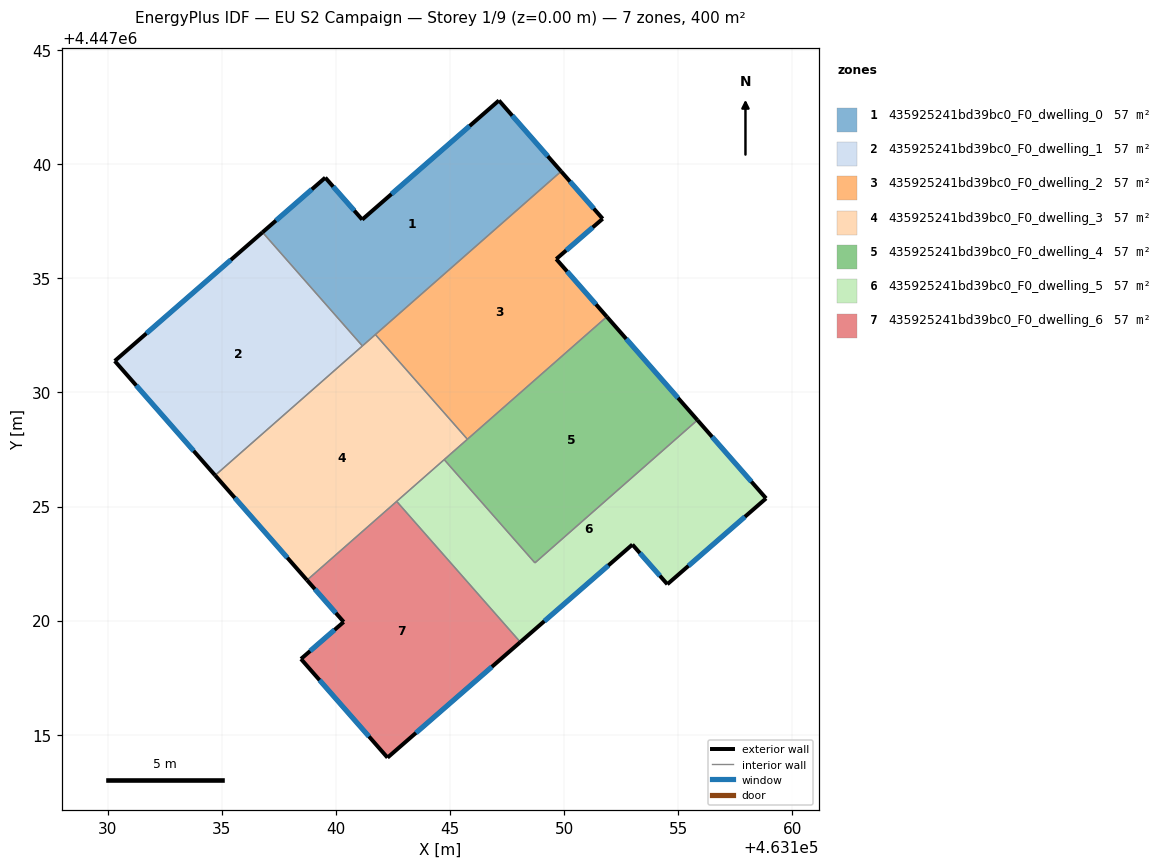
=== STOREY PLAN SPEC (per zone: floor XY polygon, exterior-wall plan segments, windows/doors) ===
zone 1: 435925241bd39bc0_F0_dwelling_0  (57.1 m²)
  floor: (463147.14, 4447042.80) (463149.86, 4447039.69) (463141.16, 4447032.04) (463136.78, 4447037.02) (463139.53, 4447039.41) (463141.15, 4447037.58)
  exterior wall: (463147.14, 4447042.80) – (463141.15, 4447037.58)  [7.9 m]
    window: (463145.86, 4447041.68) – (463142.43, 4447038.69)  [7.8 m²]
  exterior wall: (463149.86, 4447039.69) – (463147.14, 4447042.80)  [4.1 m]
    window: (463149.28, 4447040.35) – (463147.72, 4447042.13)  [4.1 m²]
  exterior wall: (463139.53, 4447039.41) – (463136.78, 4447037.02)  [3.6 m]
    window: (463138.94, 4447038.90) – (463137.37, 4447037.53)  [3.6 m²]
  exterior wall: (463141.15, 4447037.58) – (463139.53, 4447039.41)  [2.4 m]
    window: (463140.80, 4447037.97) – (463139.88, 4447039.02)  [2.4 m²]
  interior walls: 3
zone 2: 435925241bd39bc0_F0_dwelling_1  (57.1 m²)
  floor: (463136.78, 4447037.02) (463141.16, 4447032.04) (463134.70, 4447026.36) (463130.30, 4447031.38)
  exterior wall: (463136.78, 4447037.02) – (463130.30, 4447031.38)  [8.6 m]
    window: (463135.39, 4447035.81) – (463131.69, 4447032.59)  [8.4 m²]
  exterior wall: (463130.30, 4447031.38) – (463134.70, 4447026.36)  [6.7 m]
    window: (463131.24, 4447030.30) – (463133.76, 4447027.44)  [6.5 m²]
  interior walls: 2
zone 3: 435925241bd39bc0_F0_dwelling_2  (57.1 m²)
  floor: (463149.86, 4447039.69) (463151.69, 4447037.61) (463149.65, 4447035.85) (463151.87, 4447033.32) (463145.76, 4447027.95) (463141.72, 4447032.54)
  exterior wall: (463149.65, 4447035.85) – (463151.69, 4447037.61)  [2.7 m]
    window: (463150.09, 4447036.22) – (463151.25, 4447037.23)  [2.6 m²]
  exterior wall: (463151.87, 4447033.32) – (463149.65, 4447035.85)  [3.4 m]
    window: (463151.39, 4447033.86) – (463150.13, 4447035.30)  [3.3 m²]
  exterior wall: (463151.69, 4447037.61) – (463149.86, 4447039.69)  [2.8 m]
    window: (463151.30, 4447038.06) – (463150.26, 4447039.24)  [2.7 m²]
  interior walls: 3
zone 4: 435925241bd39bc0_F0_dwelling_3  (57.1 m²)
  floor: (463141.72, 4447032.54) (463145.76, 4447027.95) (463138.73, 4447021.77) (463134.70, 4447026.36)
  exterior wall: (463134.70, 4447026.36) – (463138.73, 4447021.77)  [6.1 m]
    window: (463135.56, 4447025.38) – (463137.87, 4447022.76)  [6.0 m²]
  interior walls: 6
zone 5: 435925241bd39bc0_F0_dwelling_4  (57.1 m²)
  floor: (463151.87, 4447033.32) (463155.84, 4447028.79) (463148.72, 4447022.53) (463144.74, 4447027.05)
  exterior wall: (463155.84, 4447028.79) – (463151.87, 4447033.32)  [6.0 m]
    window: (463154.99, 4447029.76) – (463152.72, 4447032.35)  [5.9 m²]
  interior walls: 4
zone 6: 435925241bd39bc0_F0_dwelling_5  (57.1 m²)
  floor: (463155.84, 4447028.79) (463158.85, 4447025.36) (463154.52, 4447021.59) (463152.99, 4447023.33) (463148.08, 4447019.06) (463142.66, 4447025.22) (463144.74, 4447027.05) (463148.72, 4447022.53)
  exterior wall: (463158.85, 4447025.36) – (463155.84, 4447028.79)  [4.6 m]
    window: (463158.20, 4447026.09) – (463156.48, 4447028.05)  [4.5 m²]
  exterior wall: (463154.52, 4447021.59) – (463158.85, 4447025.36)  [5.7 m]
    window: (463155.45, 4447022.40) – (463157.92, 4447024.55)  [5.6 m²]
  exterior wall: (463152.99, 4447023.33) – (463154.52, 4447021.59)  [2.3 m]
    window: (463153.32, 4447022.96) – (463154.19, 4447021.97)  [2.3 m²]
  exterior wall: (463148.08, 4447019.06) – (463152.99, 4447023.33)  [6.5 m]
    window: (463149.13, 4447019.97) – (463151.94, 4447022.42)  [6.4 m²]
  interior walls: 4
zone 7: 435925241bd39bc0_F0_dwelling_6  (57.1 m²)
  floor: (463142.66, 4447025.22) (463148.08, 4447019.06) (463142.26, 4447013.99) (463138.46, 4447018.32) (463140.34, 4447019.94) (463138.73, 4447021.77)
  exterior wall: (463138.73, 4447021.77) – (463140.34, 4447019.94)  [2.4 m]
    window: (463139.07, 4447021.38) – (463139.99, 4447020.33)  [2.4 m²]
  exterior wall: (463142.26, 4447013.99) – (463148.08, 4447019.06)  [7.7 m]
    window: (463143.50, 4447015.08) – (463146.83, 4447017.97)  [7.6 m²]
  exterior wall: (463138.46, 4447018.32) – (463142.26, 4447013.99)  [5.8 m]
    window: (463139.28, 4447017.39) – (463141.44, 4447014.92)  [5.6 m²]
  exterior wall: (463140.34, 4447019.94) – (463138.46, 4447018.32)  [2.5 m]
    window: (463139.94, 4447019.59) – (463138.86, 4447018.67)  [2.4 m²]
  interior walls: 2

=== DERIVED (storey summary) ===
Building: EU S2 Campaign
Storey: 1 of 9  (floor level z = 0.00 m)
Storey gross floor area: 400.0 m²
Zones on this storey: 7
  - 435925241bd39bc0_F0_dwelling_0: floor 57.1 m²; exterior wall 18.2 m (54.5 m²); 4 window(s) 17.8 m²; WWR 32.7%
  - 435925241bd39bc0_F0_dwelling_1: floor 57.1 m²; exterior wall 15.3 m (45.8 m²); 2 window(s) 15.0 m²; WWR 32.7%
  - 435925241bd39bc0_F0_dwelling_2: floor 57.1 m²; exterior wall 8.8 m (26.5 m²); 3 window(s) 8.6 m²; WWR 32.7%
  - 435925241bd39bc0_F0_dwelling_3: floor 57.1 m²; exterior wall 6.1 m (18.3 m²); 1 window(s) 6.0 m²; WWR 32.7%
  - 435925241bd39bc0_F0_dwelling_4: floor 57.1 m²; exterior wall 6.0 m (18.1 m²); 1 window(s) 5.9 m²; WWR 32.7%
  - 435925241bd39bc0_F0_dwelling_5: floor 57.1 m²; exterior wall 19.1 m (57.4 m²); 4 window(s) 18.7 m²; WWR 32.7%
  - 435925241bd39bc0_F0_dwelling_6: floor 57.1 m²; exterior wall 18.4 m (55.1 m²); 4 window(s) 18.0 m²; WWR 32.7%
Zone adjacency (shared interzone walls):
  - 435925241bd39bc0_F0_dwelling_0 ↔ 435925241bd39bc0_F0_dwelling_1
  - 435925241bd39bc0_F0_dwelling_0 ↔ 435925241bd39bc0_F0_dwelling_2
  - 435925241bd39bc0_F0_dwelling_0 ↔ 435925241bd39bc0_F0_dwelling_3
  - 435925241bd39bc0_F0_dwelling_1 ↔ 435925241bd39bc0_F0_dwelling_3
  - 435925241bd39bc0_F0_dwelling_2 ↔ 435925241bd39bc0_F0_dwelling_3
  - 435925241bd39bc0_F0_dwelling_2 ↔ 435925241bd39bc0_F0_dwelling_4
  - 435925241bd39bc0_F0_dwelling_3 ↔ 435925241bd39bc0_F0_dwelling_4
  - 435925241bd39bc0_F0_dwelling_3 ↔ 435925241bd39bc0_F0_dwelling_5
  - 435925241bd39bc0_F0_dwelling_3 ↔ 435925241bd39bc0_F0_dwelling_6
  - 435925241bd39bc0_F0_dwelling_4 ↔ 435925241bd39bc0_F0_dwelling_5
  - 435925241bd39bc0_F0_dwelling_5 ↔ 435925241bd39bc0_F0_dwelling_6